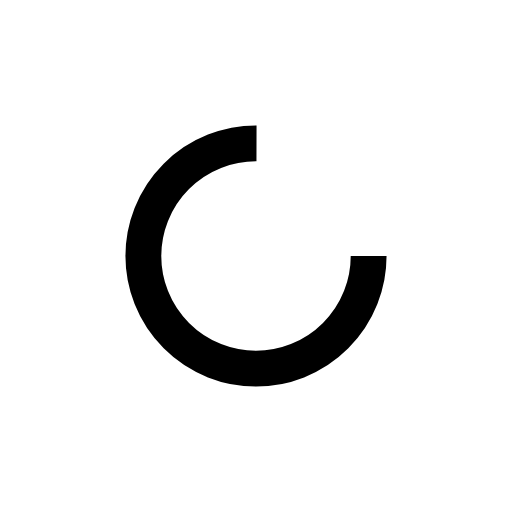
t = 0.00 s
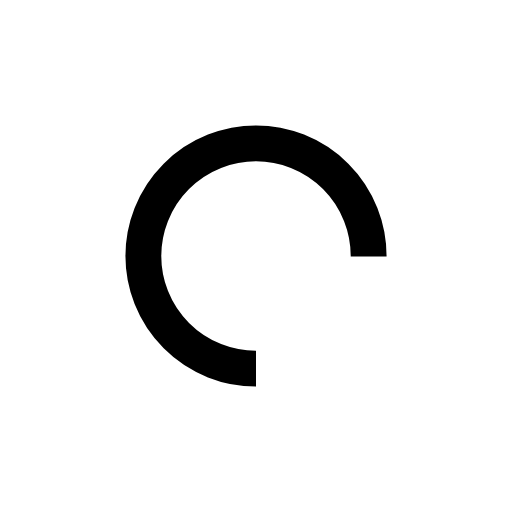
t = 0.25 s
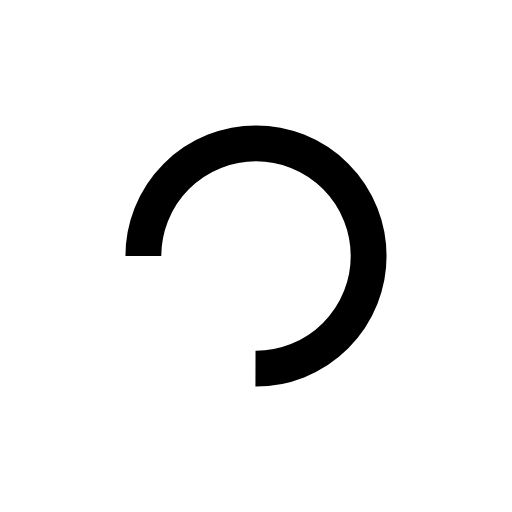
t = 0.50 s
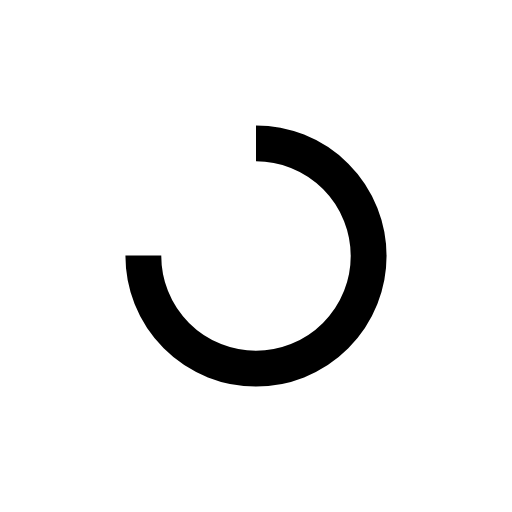
t = 0.75 s

The animated SVG that drew these frames (rendered in a browser with its animation timeline set to each time). Animation: 1 SMIL element (animateTransform=1); one cycle of 1.00 s, repeats indefinitely.

<svg xmlns="http://www.w3.org/2000/svg" viewBox="0 0 100 100" preserveAspectRatio="xMidYMid" width="193" height="193" style="shape-rendering: auto; display: block; background: transparent;" xmlns:xlink="http://www.w3.org/1999/xlink"><g><circle stroke-dasharray="103.67255756846316 36.55751918948772" r="22" stroke-width="7" stroke="#000000" fill="none" cy="50" cx="50">
  <animateTransform keyTimes="0;1" values="0 50 50;360 50 50" dur="1s" repeatCount="indefinite" type="rotate" attributeName="transform"></animateTransform>
</circle><g></g></g><!-- [ldio] generated by https://loading.io --></svg>